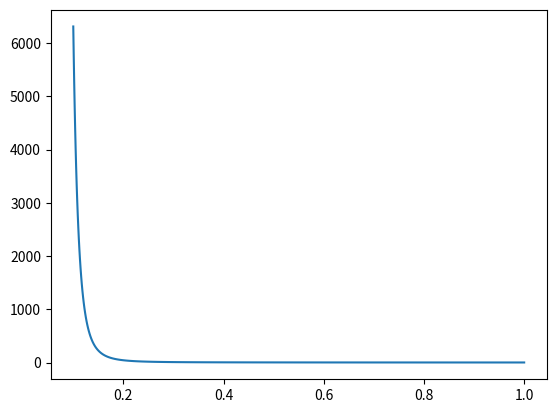

Write Python code to recreate this figure.
import matplotlib.pyplot as plt
import numpy as np

x = np.linspace(10, 1, 100)

y = np.exp(x-1.25)

equ = 1/x
plt.plot(equ,y)
plt.show()
